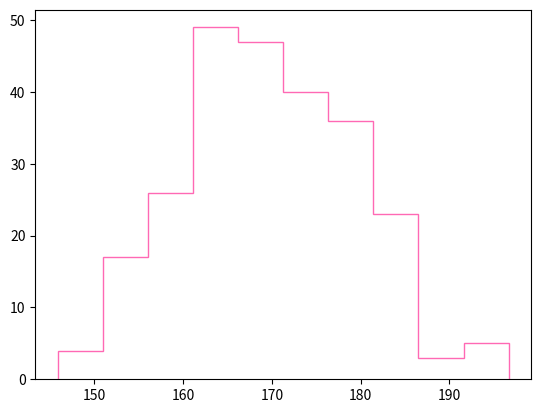

Here is the Python script that generated this plot:
#https://www.w3schools.com/python/matplotlib_histograms.asp
#Python Matplotlib Histograms 繪圖庫直方圖
#Histogram 直方圖
#A histogram is a graph showing frequency distributions.
#直方圖是顯示頻率分佈的圖形。
#It is a graph showing the number of observations within each given interval.
#它是一張圖表，顯示每個給定間隔內的觀測次數。
#Example: Say you ask for the height of 250 people, you might end up with a histogram like this:
#範例：假設您要求 250 人的高度，您最終可能會獲得這樣的直方圖：
#You can read from the histogram that there are approximately:
#您可以從直方圖中讀到，大致如下：
#2 people from 140 to 145cm
#5 people from 145 to 150cm
#15 people from 151 to 156cm
#31 people from 157 to 162cm
#46 people from 163 to 168cm
#53 people from 168 to 173cm
#45 people from 173 to 178cm
#28 people from 179 to 184cm
#21 people from 185 to 190cm
#4 people from 190 to 195cm

print("-----------------------------------創建直方圖")
#Create Histogram 創建直方圖
#In Matplotlib, we use the hist() function to create histograms.
#在 Matplotlib 中，我們使用hist()功能創建直方圖。
#The hist() function will use an array of numbers to create a histogram, the array is sent into the function as an argument.
#hist()功能將使用一組數字創建直方圖，該陣列將作為參數發送到函數中。
#For simplicity we use NumPy to randomly generate an array with 250 values, where the values will concentrate around 170, and the standard deviation is 10. Learn more about Normal Data Distribution in our Machine Learning Tutorial.
#對於簡單性，我們使用 NumPy 隨機生成具有 250 個值的陣列，其中值將集中在 170 左右，標準偏差為 10。在我們的機器學習教程中瞭解有關正常數據分佈的更多情況。
#A Normal Data Distribution by NumPy:
print("---------------------------NumPy 的正常數據分佈")
#NumPy 的正常數據分佈：
from matplotlib import colors
import numpy as np
x = np.random.normal(170, 10, 250)
print(x)
#nomal(集中值,標準差,值的總數)
#This will generate a random result, and could look like this:
#這將生成隨機結果，並且可能看起來像這樣：
#The hist() function will read the array and produce a histogram:
#hist()功能將讀取陣列並生成直方圖：
#A simple histogram:
print("-----------------------------------簡單的直方圖")
#簡單的直方圖：
import matplotlib.pyplot as plt
import numpy as np
x = np.random.normal(170, 10, 250)
plt.hist(x,color="hotpink",histtype='step')
plt.show() 
#hist的函數:
#(x: ArrayLike | Sequence[ArrayLike], 
# bins: int | str | Sequence | None, 
# range: Tuple | None = ..., 
# density: bool | None = ..., 
# weights: ArrayLike | None = ..., 
# cumulative: bool = ..., 
# bottom: ArrayLike | Any | None = ..., 
# histtype: Literal['bar', 'barstacked', 'step', 'stepfilled'] = ..., 
# align: Literal['left', 'mid', 'right'] = ..., 
# orientation: Literal['vertical', 'horizontal'] = ..., 
# rwidth: Any | None = ..., log: bool = ..., 
# color: _ColorLike | Sequence[_ColorLike] | None = ..., 
# label: str | None = ..., 
# stacked: bool = ..., 
# normed: bool | None = ..., *, 
# data: Any | None = ..., 
# **kwargs: Any) -> Tuple[ArrayLike | List[ArrayLike], ArrayLike, List | List[List]]
